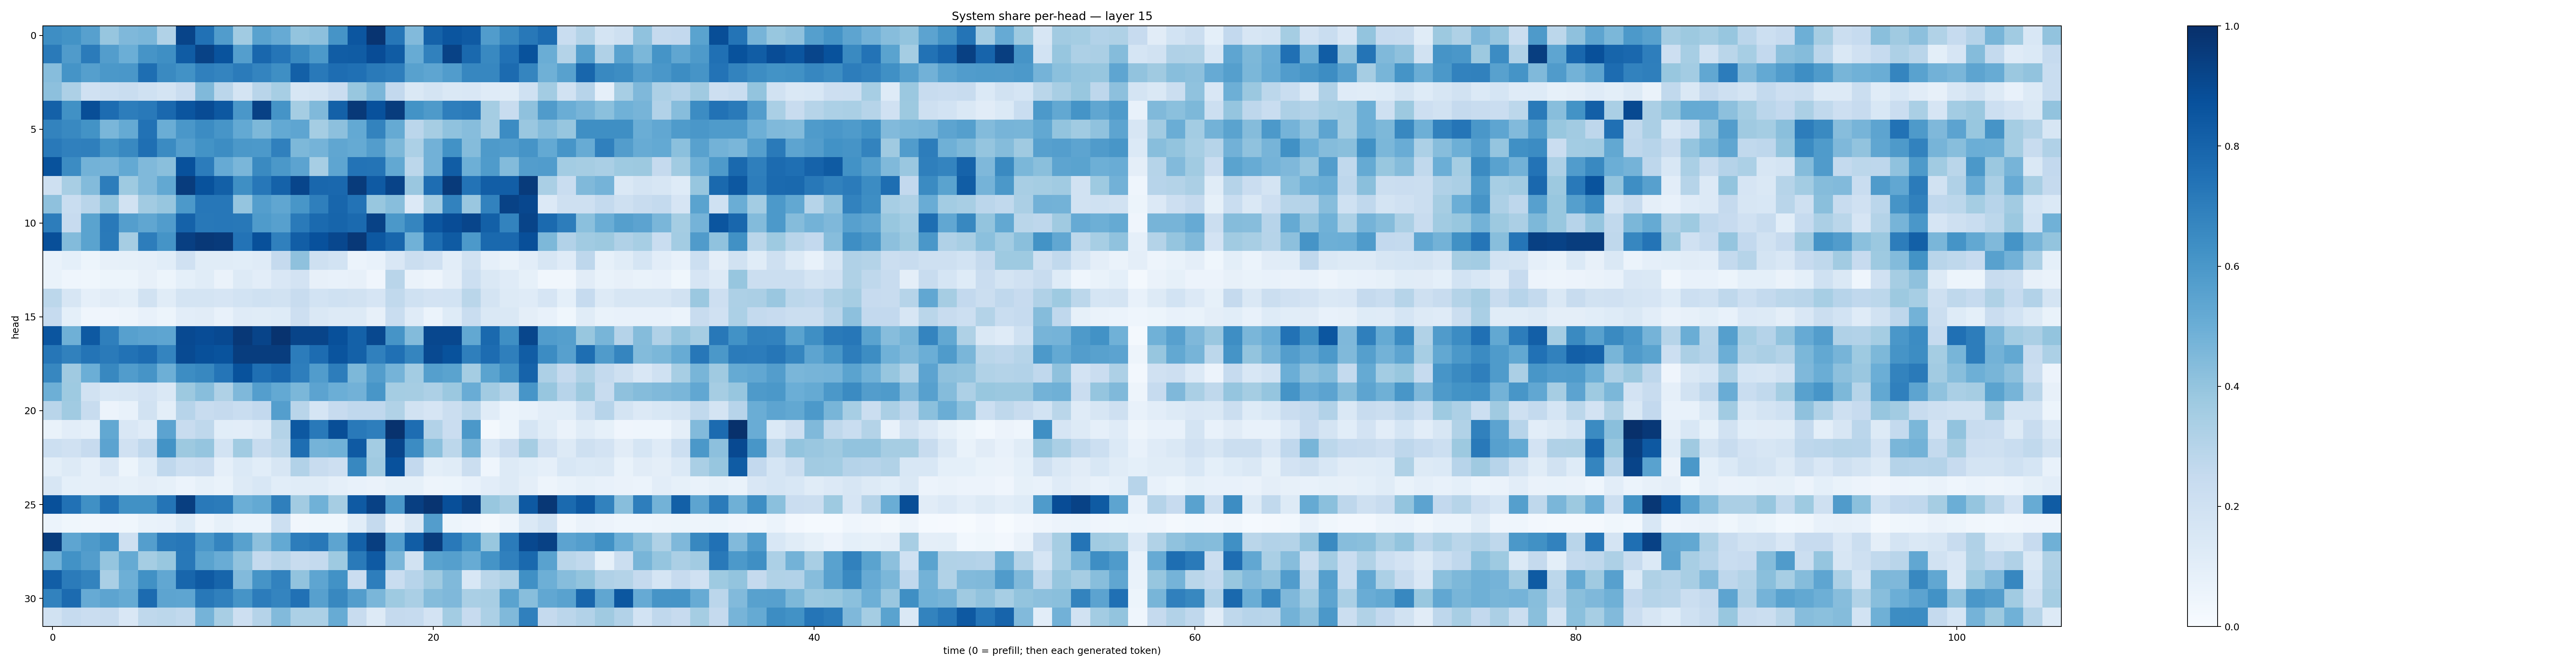

Data behind this chart, as committed beside it:
0.6370055, 0.62044525, 0.5595826, 0.39237785, 0.4531035, 0.46314216, 0.31632268, 0.91994065, 0.7489825, 0.5762039, 0.36524203, 0.55318993, 0.5121137, 0.39997396, 0.4146396, 0.61152714, 0.8516179, 0.9821567, 0.7268561, 0.441614, 0.807796, 0.8579283, 0.8383542, 0.5777303
0.714, 0.5808, 0.7083, 0.571, 0.4999, 0.6133, 0.6354, 0.8318, 0.927, 0.8657, 0.5687, 0.7871, 0.7312, 0.6575, 0.5923, 0.8257, 0.8317, 0.889, 0.8291, 0.5104, 0.6851, 0.9275, 0.7797, 0.6588
0.4313, 0.6166, 0.5662, 0.5952, 0.5982, 0.7591, 0.6537, 0.6243, 0.6879, 0.6726, 0.7092, 0.6735, 0.6333, 0.8154, 0.7172, 0.7637, 0.7523, 0.7129, 0.6967, 0.5547, 0.5385, 0.576, 0.6655, 0.6667
0.4165, 0.3252, 0.1965, 0.2157, 0.2313, 0.1998, 0.174, 0.23, 0.4475, 0.2832, 0.1763, 0.2899, 0.3469, 0.1597, 0.1776, 0.2284, 0.387, 0.4637, 0.2578, 0.1473, 0.177, 0.1453, 0.1505, 0.1193
0.8089, 0.6279, 0.8846, 0.7687, 0.7025, 0.7166, 0.7827, 0.8578, 0.8926, 0.8456, 0.5984, 0.932, 0.6169, 0.3546, 0.4477, 0.8103, 0.9648, 0.8746, 0.9511, 0.6184, 0.5885, 0.6979, 0.7106, 0.3516
0.6777, 0.6592, 0.62, 0.4628, 0.5168, 0.7441, 0.502, 0.5989, 0.6459, 0.6073, 0.5218, 0.4569, 0.5214, 0.5355, 0.3531, 0.4174, 0.5217, 0.6784, 0.5193, 0.2826, 0.3489, 0.4078, 0.4334, 0.3501
0.7154, 0.6901, 0.695, 0.6194, 0.6597, 0.7541, 0.6505, 0.5666, 0.6172, 0.6416, 0.5969, 0.5905, 0.6904, 0.4534, 0.4759, 0.5323, 0.5165, 0.5737, 0.4564, 0.329, 0.4829, 0.6232, 0.4366, 0.5884
0.8674, 0.6455, 0.4769, 0.4744, 0.5231, 0.4487, 0.4245, 0.8718, 0.7038, 0.5144, 0.4621, 0.6557, 0.5976, 0.5468, 0.3451, 0.5378, 0.7402, 0.7366, 0.5268, 0.2808, 0.4836, 0.8245, 0.4952, 0.5823
0.2109, 0.3422, 0.4404, 0.701, 0.3742, 0.449, 0.5249, 0.9522, 0.8673, 0.8147, 0.6338, 0.7263, 0.8073, 0.9169, 0.7867, 0.7832, 0.9545, 0.8387, 0.9229, 0.3843, 0.7625, 0.9596, 0.7395, 0.8224
0.414, 0.2319, 0.2928, 0.3999, 0.1937, 0.3617, 0.3928, 0.5925, 0.7248, 0.7245, 0.3961, 0.567, 0.5338, 0.6022, 0.693, 0.7921, 0.7399, 0.3904, 0.4297, 0.1336, 0.3564, 0.6803, 0.3835, 0.6821
0.7019, 0.2436, 0.5494, 0.7169, 0.5688, 0.5346, 0.5748, 0.8066, 0.7211, 0.7232, 0.7191, 0.5825, 0.56, 0.7112, 0.777, 0.7965, 0.776, 0.9259, 0.5949, 0.6717, 0.8529, 0.8886, 0.9145, 0.8127
0.8794, 0.4396, 0.548, 0.7125, 0.3514, 0.7001, 0.6155, 0.9408, 0.9667, 0.9606, 0.7414, 0.8769, 0.6896, 0.8225, 0.8715, 0.9065, 0.9662, 0.8441, 0.7892, 0.4883, 0.7597, 0.8323, 0.5926, 0.7793
0.06656, 0.09094, 0.05281, 0.07888, 0.08507, 0.08664, 0.1091, 0.1991, 0.1162, 0.116, 0.1089, 0.1209, 0.2515, 0.4102, 0.2077, 0.1855, 0.06115, 0.07329, 0.1506, 0.2249, 0.1985, 0.1029, 0.189, 0.08645
0.07018, 0.04566, 0.03593, 0.0523, 0.05121, 0.07886, 0.05175, 0.09248, 0.1158, 0.0628, 0.1251, 0.1049, 0.1496, 0.1818, 0.07926, 0.07267, 0.08039, 0.04022, 0.2907, 0.06431, 0.04851, 0.09475, 0.215, 0.1452
0.2807, 0.162, 0.08721, 0.1125, 0.09974, 0.1875, 0.1136, 0.1738, 0.1761, 0.1678, 0.1844, 0.202, 0.1876, 0.2403, 0.1858, 0.2003, 0.1911, 0.1678, 0.2639, 0.1994, 0.1806, 0.185, 0.2885, 0.1791
0.2465, 0.09039, 0.04226, 0.04226, 0.04766, 0.07411, 0.05149, 0.1032, 0.1123, 0.0757, 0.1196, 0.1159, 0.1235, 0.212, 0.1479, 0.1292, 0.128, 0.07988, 0.2343, 0.119, 0.06237, 0.1237, 0.234, 0.1444
0.8591, 0.4901, 0.8428, 0.6923, 0.5596, 0.5455, 0.5383, 0.8985, 0.8886, 0.8996, 0.9671, 0.9198, 0.9872, 0.9203, 0.9216, 0.8783, 0.8101, 0.9062, 0.6112, 0.4382, 0.9084, 0.9096, 0.5252, 0.7795
0.7279, 0.6842, 0.7374, 0.7143, 0.7455, 0.7658, 0.6753, 0.8946, 0.8788, 0.8661, 0.9476, 0.9489, 0.9475, 0.7057, 0.7678, 0.8612, 0.8122, 0.6887, 0.7518, 0.6704, 0.8998, 0.8695, 0.6915, 0.7675
0.6655, 0.3698, 0.4965, 0.6629, 0.5759, 0.6101, 0.4933, 0.6421, 0.6622, 0.7309, 0.87, 0.7548, 0.7882, 0.6984, 0.5769, 0.6997, 0.455, 0.5733, 0.4746, 0.3579, 0.5628, 0.5502, 0.3524, 0.5493
0.4934, 0.3726, 0.1899, 0.1531, 0.159, 0.1816, 0.1479, 0.375, 0.4265, 0.3205, 0.4527, 0.5666, 0.5202, 0.4588, 0.545, 0.4976, 0.4821, 0.6048, 0.3534, 0.3487, 0.3259, 0.3811, 0.5061, 0.3599
0.2921, 0.3636, 0.2405, 0.05596, 0.07217, 0.1953, 0.1012, 0.2955, 0.2377, 0.2524, 0.2343, 0.2605, 0.5682, 0.2894, 0.1691, 0.244, 0.267, 0.266, 0.316, 0.1908, 0.1649, 0.2215, 0.2775, 0.115
0.06822, 0.1031, 0.08844, 0.5236, 0.151, 0.1181, 0.5464, 0.2414, 0.2699, 0.1073, 0.1032, 0.1318, 0.3076, 0.8447, 0.7161, 0.8849, 0.7187, 0.6956, 0.989, 0.763, 0.3105, 0.2276, 0.5957, 0.02136
0.2185, 0.1954, 0.2426, 0.5455, 0.1966, 0.2667, 0.6202, 0.3756, 0.3965, 0.184, 0.3667, 0.237, 0.2809, 0.7613, 0.4728, 0.4848, 0.8378, 0.3591, 0.916, 0.647, 0.4189, 0.2806, 0.4699, 0.1528
0.1007, 0.1308, 0.08616, 0.1496, 0.05323, 0.1233, 0.2674, 0.2165, 0.23, 0.08958, 0.1405, 0.1068, 0.1609, 0.3093, 0.2399, 0.2123, 0.6615, 0.3691, 0.8725, 0.2595, 0.1015, 0.1164, 0.2192, 0.04383
0.1604, 0.09322, 0.08953, 0.09614, 0.08572, 0.09556, 0.08285, 0.06156, 0.08419, 0.06994, 0.1265, 0.1533, 0.1085, 0.1147, 0.1162, 0.08778, 0.07183, 0.06517, 0.08361, 0.08406, 0.04925, 0.05352, 0.07616, 0.1027
0.8762, 0.7486, 0.6301, 0.7458, 0.6285, 0.6277, 0.7359, 0.9415, 0.7159, 0.7073, 0.4969, 0.5211, 0.6937, 0.3625, 0.4853, 0.3484, 0.8392, 0.9333, 0.5983, 0.9386, 0.9841, 0.8809, 0.9347, 0.3876
0.0591, 0.03564, 0.03409, 0.04122, 0.03832, 0.06913, 0.07355, 0.1234, 0.05004, 0.08376, 0.06086, 0.05961, 0.2167, 0.03222, 0.03678, 0.03813, 0.1074, 0.2524, 0.06497, 0.1453, 0.5709, 0.0531, 0.04266, 0.02019
0.9504, 0.5384, 0.5865, 0.6319, 0.2094, 0.5679, 0.7133, 0.7243, 0.5992, 0.6725, 0.5585, 0.4168, 0.5214, 0.6993, 0.7204, 0.5419, 0.8122, 0.9421, 0.5674, 0.8256, 0.9508, 0.718, 0.6238, 0.3898
0.4879, 0.6231, 0.5714, 0.3961, 0.5157, 0.3526, 0.3885, 0.7197, 0.5495, 0.5077, 0.4059, 0.2548, 0.2894, 0.24, 0.2571, 0.3713, 0.7134, 0.8388, 0.4642, 0.191, 0.55, 0.5645, 0.5102, 0.6137
0.8234, 0.7073, 0.6778, 0.3364, 0.4927, 0.6287, 0.5309, 0.7914, 0.8364, 0.7956, 0.4427, 0.6102, 0.681, 0.4055, 0.5387, 0.6223, 0.2283, 0.6954, 0.2307, 0.2944, 0.3694, 0.4487, 0.1551, 0.2865
0.6799, 0.7706, 0.5132, 0.5409, 0.5191, 0.773, 0.5406, 0.536, 0.72, 0.6909, 0.612, 0.7045, 0.6733, 0.748, 0.5617, 0.6615, 0.5729, 0.4636, 0.375, 0.3393, 0.4336, 0.45, 0.3383, 0.3414
0.1881, 0.247, 0.2266, 0.2356, 0.15, 0.2719, 0.2807, 0.2633, 0.4738, 0.3407, 0.2139, 0.3039, 0.4423, 0.3286, 0.332, 0.5085, 0.2368, 0.1267, 0.2507, 0.2485, 0.1805, 0.3565, 0.2436, 0.3282
